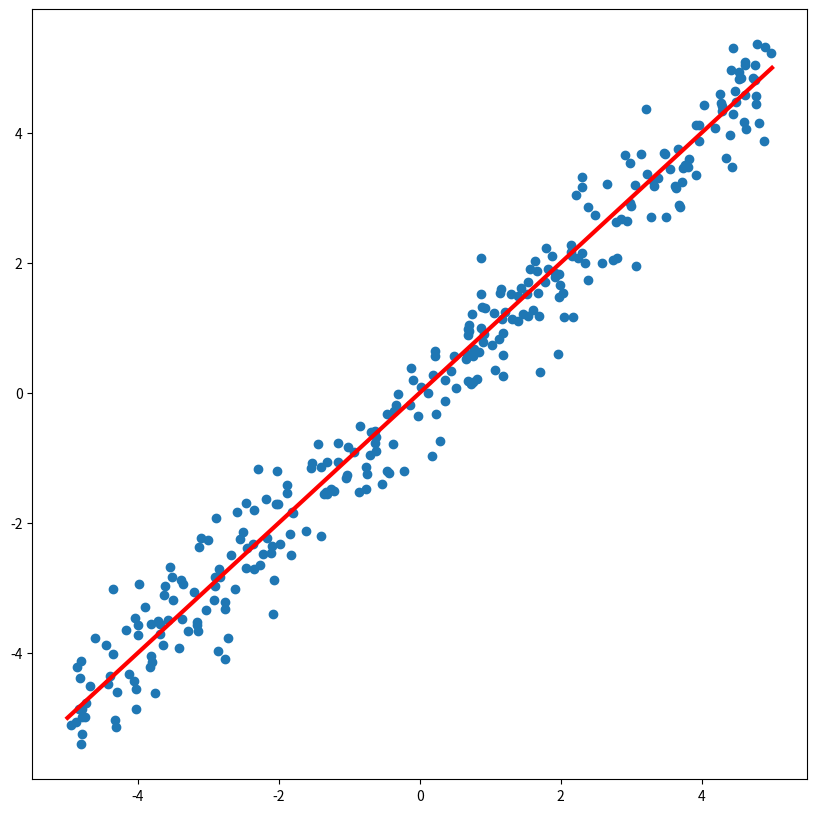

Python code for this plot:
import matplotlib.pyplot as plt
import numpy as np

# ax.plot and ax.scatter

np.random.seed(0)

x_min, x_max= -5, 5
n_data = 300

x_data = np.random.uniform(x_min, x_max, (n_data,))
y_data = x_data + 0.5*np.random.normal(0,1, n_data) # 일종의 노이즈?

pred_x = np.linspace(x_min, x_max, 2)
pred_y = pred_x

fig, ax = plt.subplots(figsize=(10, 10))
ax.scatter(x_data, y_data)

ax.plot(pred_x, pred_y, color='r', linewidth=3)

plt.show()
